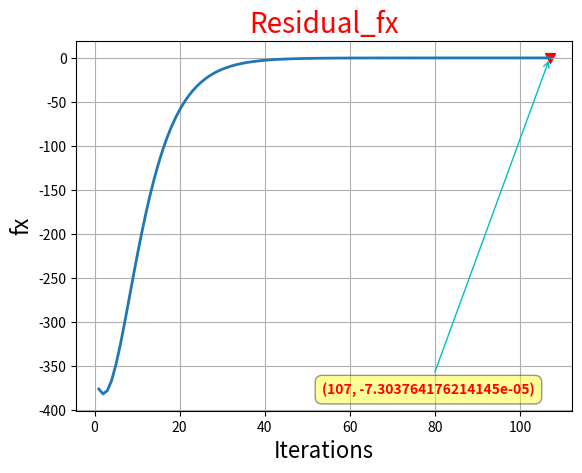
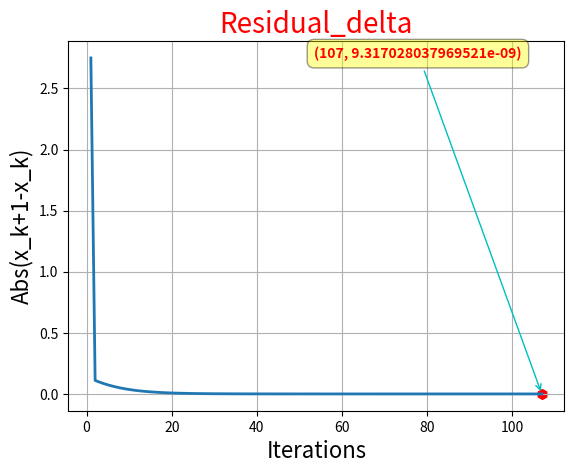

Generate these figures, in order, with matplotlib:
#!/usr/bin/python3
# -*- coding : utf-8 -*-
# @Project : Iteration
# @Subproject  : easy_iteration
# @Author : howyoung
# @Software : PyCharm
# @Time :  2022/11/16 21:38

import matplotlib.pyplot as plt


class EasyIteration(object):

    def __init__(self, a, b):
        self.a0 = a
        self.b0 = b
        self.x0 = 0.5 * (self.a0 + self.b0)
        self.k = 0
        self.epsilon1 = 1e-8
        self.epsilon2 = 1e-8
        self.list_fx = []
        self.list_x = []
        self.list_delta = []

    def func(self, x):
        """
        求解方程
        :param x:自变量，此处由cal_fx传入
        :return: 方程的值f(x), 迭代phi(x)
        """
        fx = pow(x, 6) - 5 * pow(x, 5) + 3 * pow(x, 4) + pow(x, 3) - 7 * pow(x, 2) + 7 * x - 20
        phi_x = pow(5 * pow(x, 5) - 3 * pow(x, 4) - pow(x, 3) + 7 * pow(x, 2) - 7 * x + 20, 1/6)
        return fx, phi_x

    def cal(self):
        """
        简单迭代法收敛性判断
        :return: 满足收敛条件的方程的近似根及一些残差
        """
        # 首先使用一步二分法求出一个初始值x1；此处未进行收敛性判定，因为假定第一次不可能收敛，也符合实际情况
        if self.func(self.a0)[0] * self.func(self.x0)[0] < 0:
            a_kp1 = self.a0
            b_kp1 = self.x0
            x_k = 0.5 * (a_kp1 + b_kp1)
        else:
            a_kp1 = self.x0
            b_kp1 = self.b0
            x_k = 0.5 * (a_kp1 + b_kp1)
        # x_k = self.x0
        # 得到初始delta_x
        delta_x = (self.x0 + x_k)/2
        # delta_x = self.epsilon2
        f = open('result_easy.log', 'w', encoding='utf-8')
        print('=' * 10, '迭代结果', '=' * 10, file=f)

        while True:
            self.k += 1
            fx_k = self.func(x_k)[0]
            self.list_fx.append(fx_k)
            self.list_x.append(x_k)
            self.list_delta.append(delta_x)

            # 输出结果到文本文件
            print('\n第', self.k, '次迭代', file=f)
            print('fx误差：', fx_k, end='   ', file=f)
            print('区间长度残差：', delta_x, end='   ', file=f)
            print('方程的近似根：', x_k, file=f)

            if abs(fx_k) < self.epsilon1 or delta_x < self.epsilon2:
                print('计算收敛！', file=f)
                return x_k, self.list_x, self.list_fx, self.list_delta
            else:
                x_next = self.func(x_k)[1]
                delta_x = abs(x_next - x_k)
                x_k = x_next

    def plot_fx(self):
        """
        绘制关于方程值的误差图
        """
        horizon = [hor for hor in range(1, self.k+1)]
        vert = self.list_fx

        plt.title('Residual_fx', fontsize=20, c='r')
        plt.xlabel('Iterations', fontsize=16)
        plt.ylabel('fx', fontsize=16)
        plt.plot(horizon, vert, linewidth=2)
        plt.annotate(text=(self.k, vert[-1]), xy=(self.k, vert[-1]), xytext=(0.5*self.k, min(vert)),
                     weight='bold', color='r', arrowprops=dict(arrowstyle='->', connectionstyle='arc3', color='c'),
                     bbox=dict(boxstyle='round,pad=0.5', fc='yellow', ec='k', lw=1, alpha=0.4))
        plt.scatter(self.k, vert[-1], marker='v', s=50, c='r')
        plt.grid(True)
        plt.savefig('Residual_fx_easy.png', bbox_inches='tight')
        plt.show()

    def plot_delta(self):
        """
        绘制相邻两个近似根的误差图
        """
        horizon = [hor for hor in range(1, self.k+1)]
        vert = self.list_delta

        plt.title('Residual_delta', fontsize=20, c='r')
        plt.xlabel('Iterations', fontsize=16)
        plt.ylabel('Abs(x_k+1-x_k)', fontsize=16)
        plt.plot(horizon, vert, linewidth=2)
        plt.annotate(text=(self.k, vert[-1]), xy=(self.k, vert[-1]), xytext=(0.5*self.k, max(vert)),
                     weight='bold', color='r', arrowprops=dict(arrowstyle='->', connectionstyle='arc3', color='c'),
                     bbox=dict(boxstyle='round,pad=0.5', fc='yellow', ec='k', lw=1, alpha=0.4))
        plt.scatter(self.k, vert[-1], marker='h', s=50, c='r')
        plt.grid(True)
        plt.savefig('Residual_delta_easy.png', bbox_inches='tight')
        plt.show()


if __name__ == '__main__':
    cal = EasyIteration(-1, 5)
    result = cal.cal()
    cal.plot_fx()
    cal.plot_delta()
